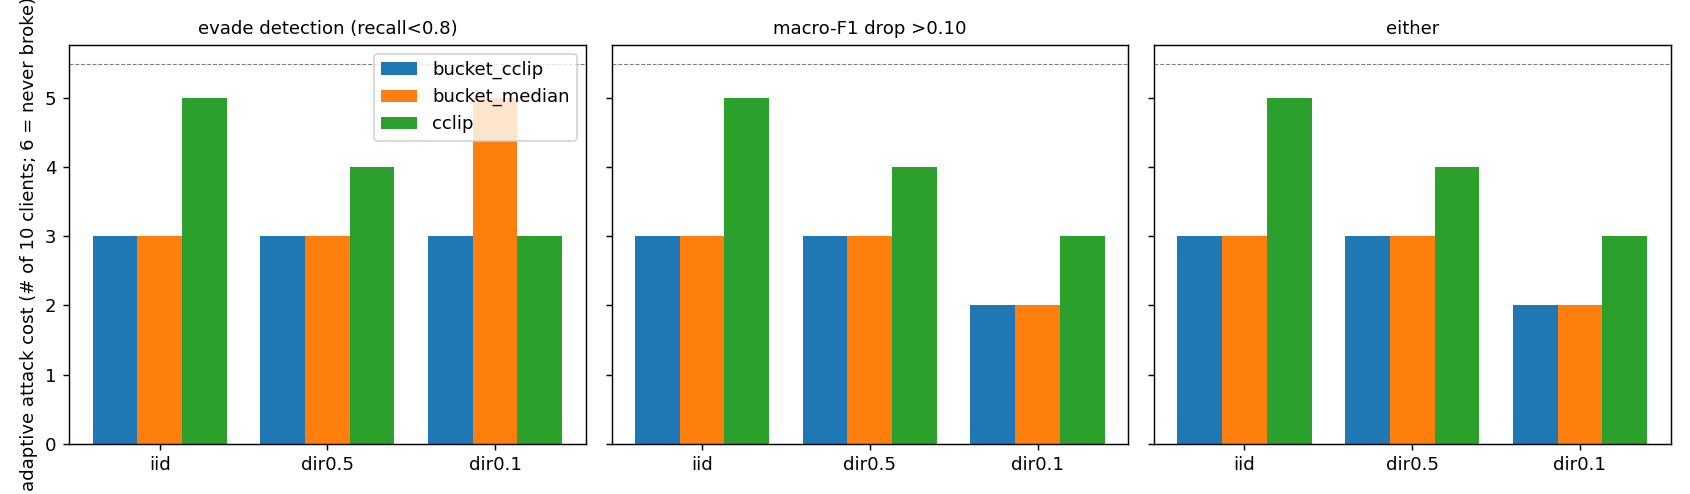

The file beside this chart, header and first rows:
partition, aggregator, n_seeds, cost_recall, cost_f1, cost_any
dir0.1, bucket_cclip, 5, 3 [2..>5], 2 [2..2], 2 [2..2]
dir0.1, bucket_median, 5, 5 [1..>5], 2 [2..2], 2 [1..2]
dir0.1, cclip, 5, 3 [2..>5], 3 [2..3], 3 [2..3]
dir0.5, bucket_cclip, 5, 3 [2..3], 3 [3..3], 3 [2..3]
dir0.5, bucket_median, 5, 3 [2..3], 3 [3..3], 3 [2..3]
dir0.5, cclip, 5, 4 [4..5], 4 [4..4], 4 [4..4]
iid, bucket_cclip, 5, 3 [3..3], 3 [3..3], 3 [3..3]
iid, bucket_median, 5, 3 [3..3], 3 [3..3], 3 [3..3]
iid, cclip, 5, 5 [5..5], 5 [5..5], 5 [5..5]
